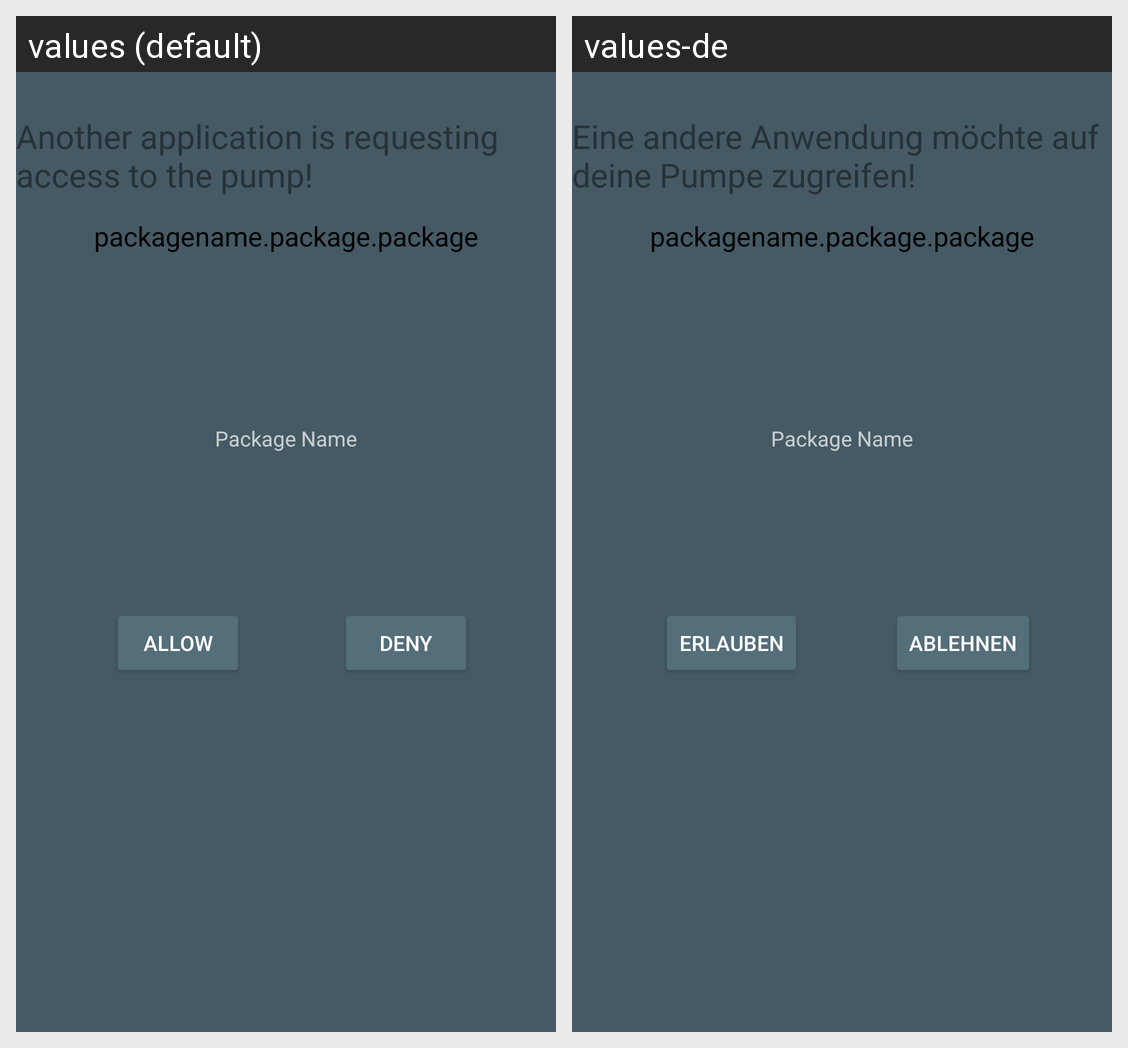

Locale-by-locale string values for the Android screen shown in this grid:
Android screen res/layout/activity_authorize.xml rendered under 2 locales, left to right: values (default), values-de. Device: Nexus 5 (rendered at 1080×1920; each locale shown at half size, 540×960, under a caption strip naming it); theme AppTheme.
Strings drawn on this screen, with the default value and each locale's value (text and hints the layout hard-codes, and strings that could not be matched under every locale, appear in the picture but are not listed):

another_application_is_requesting_access_to_the_pump
  values: Another application is requesting access to the pump!
  values-de: Eine andere Anwendung möchte auf deine Pumpe zugreifen!

allow
  values: Allow
  values-de: Erlauben

deny
  values: Deny
  values-de: Ablehnen
